The GitHub repository zach-merritt/weedeater contains a labelled image folder "data_for_modeling" with 5 categories: dirt, marigold, morning glory, pea, radish. Examples follow, each with its label.

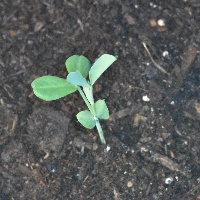
Label: pea

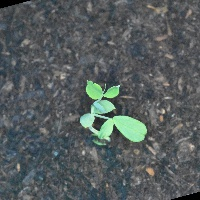
Label: pea

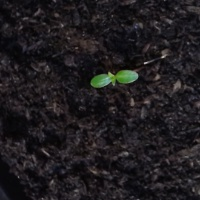
Label: marigold

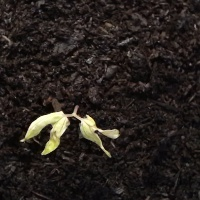
Label: morning glory

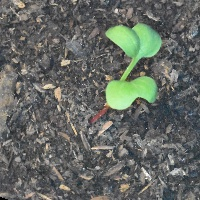
Label: radish

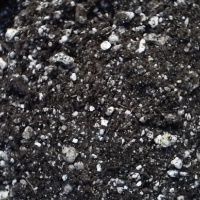
Label: dirt
